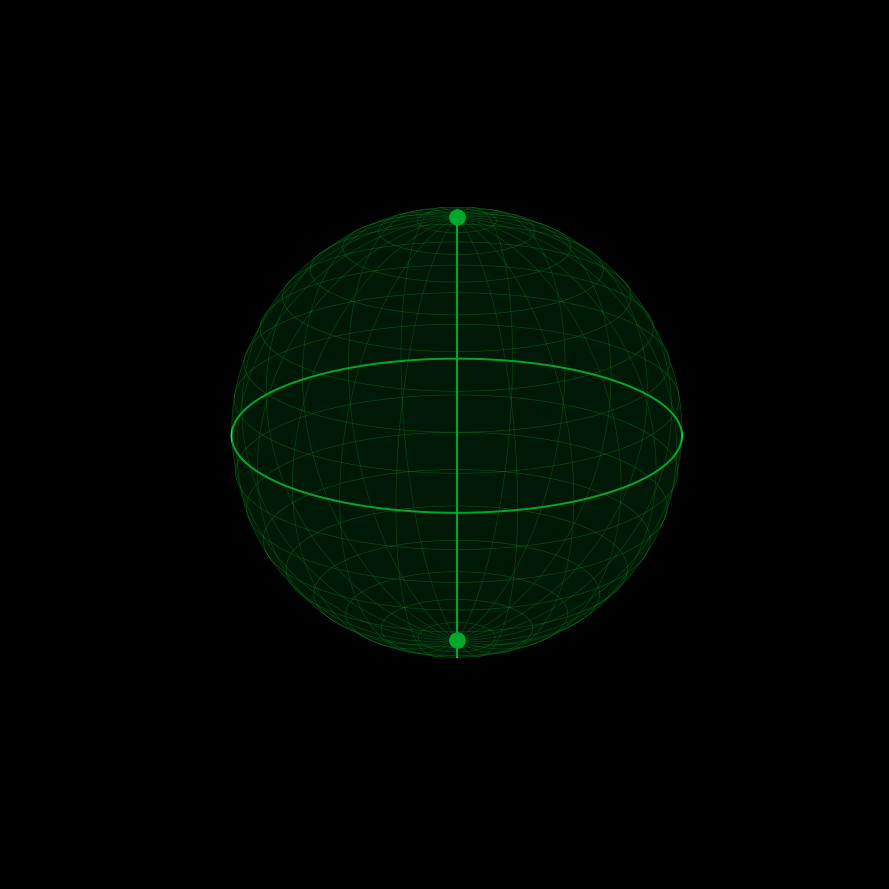

Recreate this plot in Python.
"""
Digital Green Rotating Earth — Wireframe / Tactical Globe
Requires: matplotlib, numpy
"""

import numpy as np
import matplotlib.pyplot as plt
from matplotlib.animation import FuncAnimation

plt.style.use('dark_background')          # ← forces dark figure bg on Windows

# ---------- Style ----------
GREEN      = '#00FF41'
DEEP_GREEN = '#003B10'
BG         = '#000000'

# ---------- Figure ----------
fig = plt.figure(figsize=(9, 9), facecolor=BG)
ax  = fig.add_subplot(111, projection='3d', facecolor=BG)
ax.set_box_aspect([1, 1, 1])
ax.set_axis_off()
ax.set_xlim(-1.15, 1.15)
ax.set_ylim(-1.15, 1.15)
ax.set_zlim(-1.15, 1.15)
ax.view_init(elev=20, azim=0)

# ---------- Translucent core sphere ----------
u = np.linspace(0, 2 * np.pi, 60)
v = np.linspace(0, np.pi, 60)
sx = np.outer(np.cos(u), np.sin(v))
sy = np.outer(np.sin(u), np.sin(v))
sz = np.outer(np.ones_like(u), np.cos(v))
ax.plot_surface(sx, sy, sz, color=DEEP_GREEN, alpha=0.25,
                shade=False, linewidth=0, antialiased=True)

# ---------- Latitude rings ----------
for lat_deg in range(-80, 81, 10):
    lat = np.deg2rad(lat_deg)
    lon = np.linspace(0, 2 * np.pi, 250)
    x = np.cos(lat) * np.cos(lon)
    y = np.cos(lat) * np.sin(lon)
    z = np.full_like(lon, np.sin(lat))
    is_equator = lat_deg == 0
    ax.plot(x, y, z,
            color=GREEN,
            lw=1.4 if is_equator else 0.45,
            alpha=1.0 if is_equator else 0.40)

# ---------- Longitude rings ----------
for lon_deg in range(0, 360, 15):
    lon = np.deg2rad(lon_deg)
    lat = np.linspace(-np.pi / 2, np.pi / 2, 250)
    x = np.cos(lat) * np.cos(lon)
    y = np.cos(lat) * np.sin(lon)
    z = np.sin(lat)
    is_prime = lon_deg == 0
    ax.plot(x, y, z,
            color=GREEN,
            lw=1.4 if is_prime else 0.45,
            alpha=1.0 if is_prime else 0.35)

# ---------- Pole markers ----------
ax.scatter([0], [0], [ 1], color=GREEN, s=120, alpha=1.0, edgecolors=GREEN)
ax.scatter([0], [0], [-1], color=GREEN, s=120, alpha=1.0, edgecolors=GREEN)

# ---------- Animation ----------
def update(frame):
    ax.view_init(elev=20, azim=frame)
    return []

ani = FuncAnimation(fig, update, frames=np.arange(0, 360, 1),
                    interval=50, blit=False)
plt.tight_layout()
plt.show()
